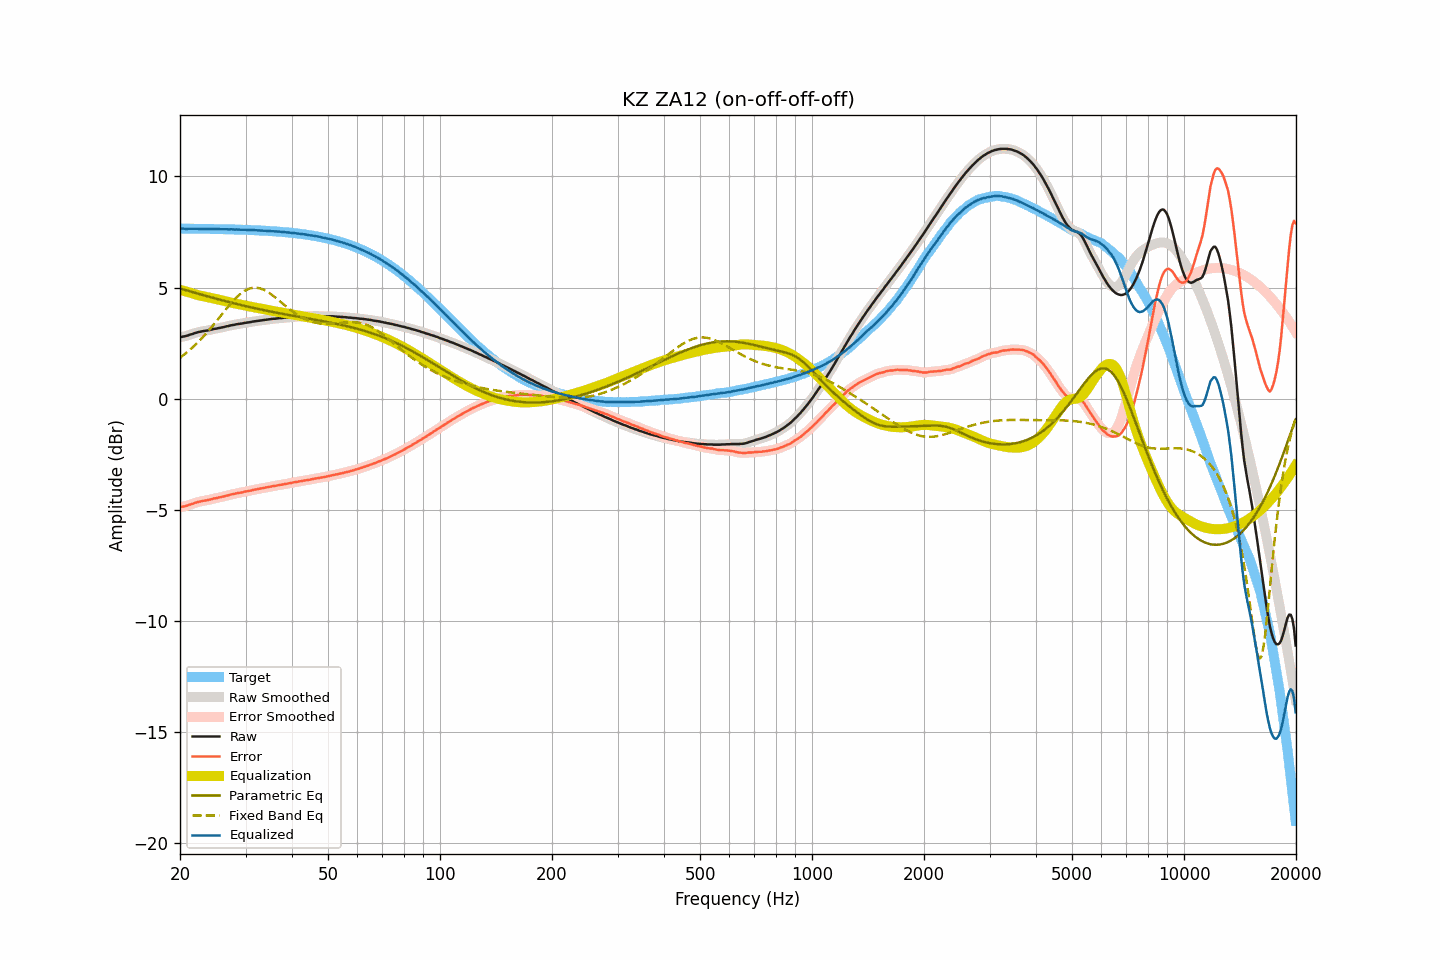

Data behind this chart, as committed beside it:
frequency, raw, smoothed, error, error_smoothed, equalization, parametric_eq, fixed_band_eq, equalized_raw, equalized_smoothed, target
20.00, 2.76, 2.77, -4.89, -4.89, 4.90, 4.96, 1.84, 7.66, 7.66, 7.65
20.20, 2.77, 2.78, -4.88, -4.88, 4.88, 4.94, 1.89, 7.65, 7.65, 7.65
20.40, 2.79, 2.79, -4.86, -4.86, 4.86, 4.92, 1.95, 7.65, 7.65, 7.65
20.61, 2.80, 2.81, -4.85, -4.84, 4.84, 4.90, 2.01, 7.64, 7.64, 7.65
20.81, 2.82, 2.83, -4.83, -4.82, 4.82, 4.87, 2.06, 7.64, 7.64, 7.65
21.02, 2.84, 2.85, -4.80, -4.80, 4.80, 4.85, 2.12, 7.64, 7.64, 7.65
21.23, 2.87, 2.87, -4.77, -4.78, 4.78, 4.83, 2.19, 7.65, 7.65, 7.65
21.44, 2.89, 2.89, -4.75, -4.75, 4.75, 4.81, 2.25, 7.65, 7.65, 7.65
21.66, 2.91, 2.92, -4.73, -4.73, 4.73, 4.79, 2.32, 7.64, 7.65, 7.65
21.87, 2.94, 2.94, -4.70, -4.71, 4.71, 4.77, 2.38, 7.65, 7.65, 7.65
22.09, 2.96, 2.97, -4.68, -4.68, 4.68, 4.75, 2.45, 7.65, 7.65, 7.65
22.31, 2.98, 2.99, -4.66, -4.66, 4.66, 4.73, 2.53, 7.65, 7.65, 7.64
22.54, 3.00, 3.00, -4.64, -4.64, 4.64, 4.71, 2.60, 7.65, 7.65, 7.64
22.76, 3.01, 3.02, -4.63, -4.62, 4.63, 4.69, 2.67, 7.64, 7.65, 7.64
22.99, 3.03, 3.03, -4.61, -4.61, 4.61, 4.67, 2.75, 7.65, 7.64, 7.64
23.22, 3.04, 3.04, -4.60, -4.60, 4.60, 4.65, 2.83, 7.64, 7.64, 7.64
23.45, 3.05, 3.06, -4.59, -4.58, 4.58, 4.63, 2.91, 7.64, 7.64, 7.64
23.69, 3.06, 3.07, -4.57, -4.57, 4.57, 4.61, 2.99, 7.63, 7.63, 7.64
23.92, 3.08, 3.08, -4.55, -4.56, 4.55, 4.59, 3.08, 7.64, 7.63, 7.64
24.16, 3.09, 3.10, -4.54, -4.54, 4.54, 4.57, 3.16, 7.63, 7.64, 7.64
24.40, 3.11, 3.12, -4.52, -4.52, 4.52, 4.55, 3.25, 7.64, 7.64, 7.64
24.65, 3.13, 3.13, -4.50, -4.50, 4.51, 4.53, 3.34, 7.64, 7.64, 7.63
24.89, 3.14, 3.15, -4.49, -4.49, 4.49, 4.51, 3.42, 7.63, 7.64, 7.63
25.14, 3.15, 3.16, -4.48, -4.47, 4.47, 4.49, 3.51, 7.63, 7.63, 7.63
25.39, 3.17, 3.17, -4.46, -4.46, 4.46, 4.47, 3.60, 7.63, 7.63, 7.63
25.65, 3.18, 3.19, -4.44, -4.44, 4.44, 4.45, 3.69, 7.62, 7.63, 7.63
25.91, 3.20, 3.20, -4.42, -4.43, 4.42, 4.43, 3.78, 7.63, 7.63, 7.63
26.16, 3.21, 3.22, -4.41, -4.41, 4.41, 4.41, 3.88, 7.62, 7.62, 7.63
26.43, 3.23, 3.23, -4.39, -4.39, 4.39, 4.39, 3.97, 7.62, 7.62, 7.62
26.69, 3.25, 3.25, -4.37, -4.37, 4.37, 4.37, 4.05, 7.63, 7.62, 7.62
26.96, 3.26, 3.27, -4.36, -4.35, 4.35, 4.35, 4.14, 7.62, 7.62, 7.62
27.23, 3.28, 3.29, -4.33, -4.33, 4.33, 4.34, 4.23, 7.62, 7.62, 7.62
27.50, 3.30, 3.30, -4.31, -4.32, 4.32, 4.32, 4.31, 7.62, 7.62, 7.62
27.77, 3.31, 3.32, -4.30, -4.30, 4.30, 4.30, 4.39, 7.62, 7.62, 7.61
28.05, 3.32, 3.33, -4.29, -4.28, 4.29, 4.28, 4.47, 7.61, 7.61, 7.61
28.33, 3.34, 3.34, -4.27, -4.27, 4.27, 4.26, 4.54, 7.61, 7.61, 7.61
28.62, 3.35, 3.35, -4.25, -4.25, 4.25, 4.25, 4.61, 7.61, 7.61, 7.61
28.90, 3.36, 3.36, -4.24, -4.24, 4.24, 4.23, 4.68, 7.61, 7.61, 7.61
29.19, 3.37, 3.38, -4.23, -4.23, 4.23, 4.21, 4.74, 7.60, 7.60, 7.60
29.48, 3.38, 3.39, -4.22, -4.21, 4.21, 4.19, 4.79, 7.60, 7.60, 7.60
29.78, 3.40, 3.40, -4.19, -4.20, 4.20, 4.18, 4.84, 7.60, 7.60, 7.60
30.08, 3.41, 3.41, -4.18, -4.18, 4.18, 4.16, 4.88, 7.60, 7.60, 7.60
30.38, 3.42, 3.42, -4.17, -4.17, 4.17, 4.14, 4.92, 7.59, 7.59, 7.59
30.68, 3.43, 3.43, -4.16, -4.16, 4.15, 4.13, 4.95, 7.59, 7.59, 7.59
30.99, 3.44, 3.45, -4.14, -4.14, 4.14, 4.11, 4.97, 7.58, 7.59, 7.59
31.30, 3.46, 3.46, -4.12, -4.12, 4.12, 4.09, 4.98, 7.59, 7.58, 7.58
31.61, 3.47, 3.47, -4.11, -4.11, 4.11, 4.08, 4.99, 7.58, 7.58, 7.58
31.93, 3.48, 3.49, -4.09, -4.09, 4.10, 4.06, 4.99, 7.58, 7.58, 7.58
32.24, 3.49, 3.49, -4.08, -4.08, 4.08, 4.05, 4.99, 7.58, 7.58, 7.58
32.57, 3.50, 3.50, -4.07, -4.07, 4.07, 4.03, 4.97, 7.57, 7.57, 7.57
32.89, 3.51, 3.51, -4.05, -4.05, 4.05, 4.01, 4.96, 7.57, 7.57, 7.57
33.22, 3.52, 3.52, -4.04, -4.04, 4.04, 4.00, 4.93, 7.56, 7.56, 7.56
33.55, 3.53, 3.53, -4.03, -4.03, 4.02, 3.98, 4.90, 7.56, 7.56, 7.56
33.89, 3.54, 3.54, -4.01, -4.01, 4.01, 3.97, 4.86, 7.56, 7.56, 7.56
34.23, 3.55, 3.55, -4.00, -4.00, 4.00, 3.95, 4.82, 7.55, 7.55, 7.55
34.57, 3.56, 3.56, -3.98, -3.98, 3.98, 3.94, 4.78, 7.55, 7.55, 7.55
34.92, 3.57, 3.58, -3.97, -3.97, 3.97, 3.92, 4.73, 7.54, 7.54, 7.54
35.27, 3.58, 3.58, -3.95, -3.95, 3.96, 3.91, 4.68, 7.54, 7.54, 7.54
35.62, 3.59, 3.59, -3.94, -3.94, 3.94, 3.90, 4.62, 7.54, 7.53, 7.53
35.97, 3.59, 3.60, -3.93, -3.93, 3.93, 3.88, 4.57, 7.52, 7.53, 7.53
... 635 more rows
